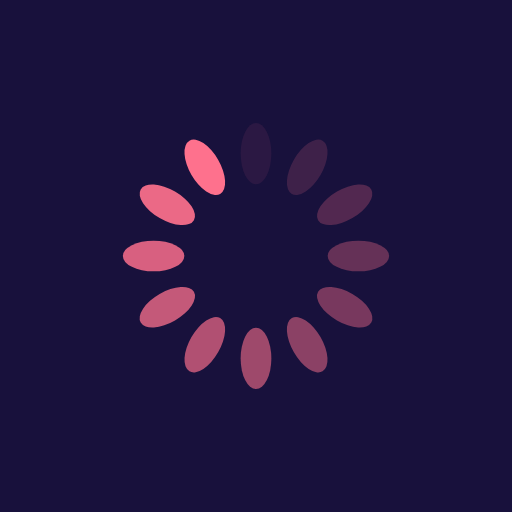
t = 0.00 s
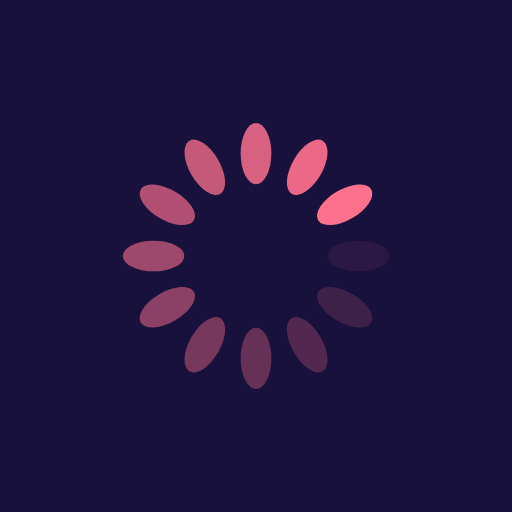
t = 0.25 s
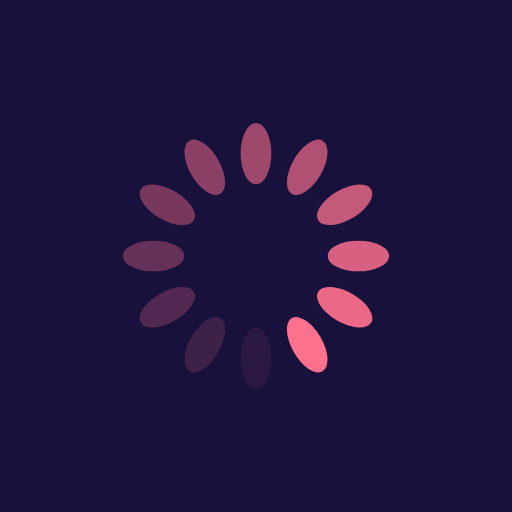
t = 0.50 s
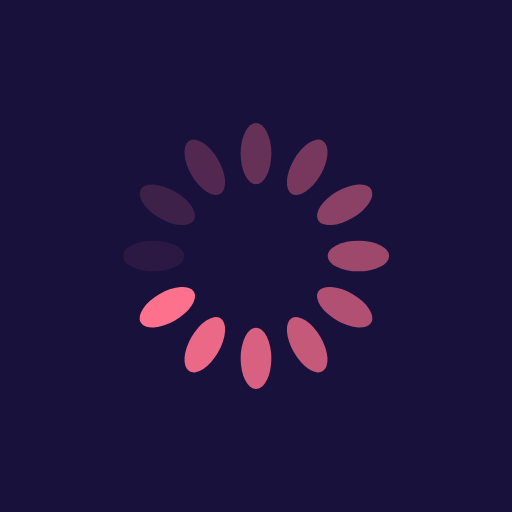
t = 0.75 s

The animated SVG that drew these frames (rendered in a browser with its animation timeline set to each time). Animation: 12 SMIL elements (animate=12); one cycle of 1.00 s, repeats indefinitely.

<?xml version="1.0" encoding="utf-8"?>
<svg xmlns="http://www.w3.org/2000/svg" xmlns:xlink="http://www.w3.org/1999/xlink" style="margin: auto; background: rgb(24, 17, 60); display: block; shape-rendering: auto;" width="200px" height="200px" viewBox="0 0 100 100" preserveAspectRatio="xMidYMid">
<g transform="rotate(0 50 50)">
  <rect x="47" y="24" rx="3" ry="6" width="6" height="12" fill="#fe718d">
    <animate attributeName="opacity" values="1;0" keyTimes="0;1" dur="1s" begin="-0.9166666666666666s" repeatCount="indefinite"></animate>
  </rect>
</g><g transform="rotate(30 50 50)">
  <rect x="47" y="24" rx="3" ry="6" width="6" height="12" fill="#fe718d">
    <animate attributeName="opacity" values="1;0" keyTimes="0;1" dur="1s" begin="-0.8333333333333334s" repeatCount="indefinite"></animate>
  </rect>
</g><g transform="rotate(60 50 50)">
  <rect x="47" y="24" rx="3" ry="6" width="6" height="12" fill="#fe718d">
    <animate attributeName="opacity" values="1;0" keyTimes="0;1" dur="1s" begin="-0.75s" repeatCount="indefinite"></animate>
  </rect>
</g><g transform="rotate(90 50 50)">
  <rect x="47" y="24" rx="3" ry="6" width="6" height="12" fill="#fe718d">
    <animate attributeName="opacity" values="1;0" keyTimes="0;1" dur="1s" begin="-0.6666666666666666s" repeatCount="indefinite"></animate>
  </rect>
</g><g transform="rotate(120 50 50)">
  <rect x="47" y="24" rx="3" ry="6" width="6" height="12" fill="#fe718d">
    <animate attributeName="opacity" values="1;0" keyTimes="0;1" dur="1s" begin="-0.5833333333333334s" repeatCount="indefinite"></animate>
  </rect>
</g><g transform="rotate(150 50 50)">
  <rect x="47" y="24" rx="3" ry="6" width="6" height="12" fill="#fe718d">
    <animate attributeName="opacity" values="1;0" keyTimes="0;1" dur="1s" begin="-0.5s" repeatCount="indefinite"></animate>
  </rect>
</g><g transform="rotate(180 50 50)">
  <rect x="47" y="24" rx="3" ry="6" width="6" height="12" fill="#fe718d">
    <animate attributeName="opacity" values="1;0" keyTimes="0;1" dur="1s" begin="-0.4166666666666667s" repeatCount="indefinite"></animate>
  </rect>
</g><g transform="rotate(210 50 50)">
  <rect x="47" y="24" rx="3" ry="6" width="6" height="12" fill="#fe718d">
    <animate attributeName="opacity" values="1;0" keyTimes="0;1" dur="1s" begin="-0.3333333333333333s" repeatCount="indefinite"></animate>
  </rect>
</g><g transform="rotate(240 50 50)">
  <rect x="47" y="24" rx="3" ry="6" width="6" height="12" fill="#fe718d">
    <animate attributeName="opacity" values="1;0" keyTimes="0;1" dur="1s" begin="-0.25s" repeatCount="indefinite"></animate>
  </rect>
</g><g transform="rotate(270 50 50)">
  <rect x="47" y="24" rx="3" ry="6" width="6" height="12" fill="#fe718d">
    <animate attributeName="opacity" values="1;0" keyTimes="0;1" dur="1s" begin="-0.16666666666666666s" repeatCount="indefinite"></animate>
  </rect>
</g><g transform="rotate(300 50 50)">
  <rect x="47" y="24" rx="3" ry="6" width="6" height="12" fill="#fe718d">
    <animate attributeName="opacity" values="1;0" keyTimes="0;1" dur="1s" begin="-0.08333333333333333s" repeatCount="indefinite"></animate>
  </rect>
</g><g transform="rotate(330 50 50)">
  <rect x="47" y="24" rx="3" ry="6" width="6" height="12" fill="#fe718d">
    <animate attributeName="opacity" values="1;0" keyTimes="0;1" dur="1s" begin="0s" repeatCount="indefinite"></animate>
  </rect>
</g>
<!-- [ldio] generated by https://loading.io/ --></svg>